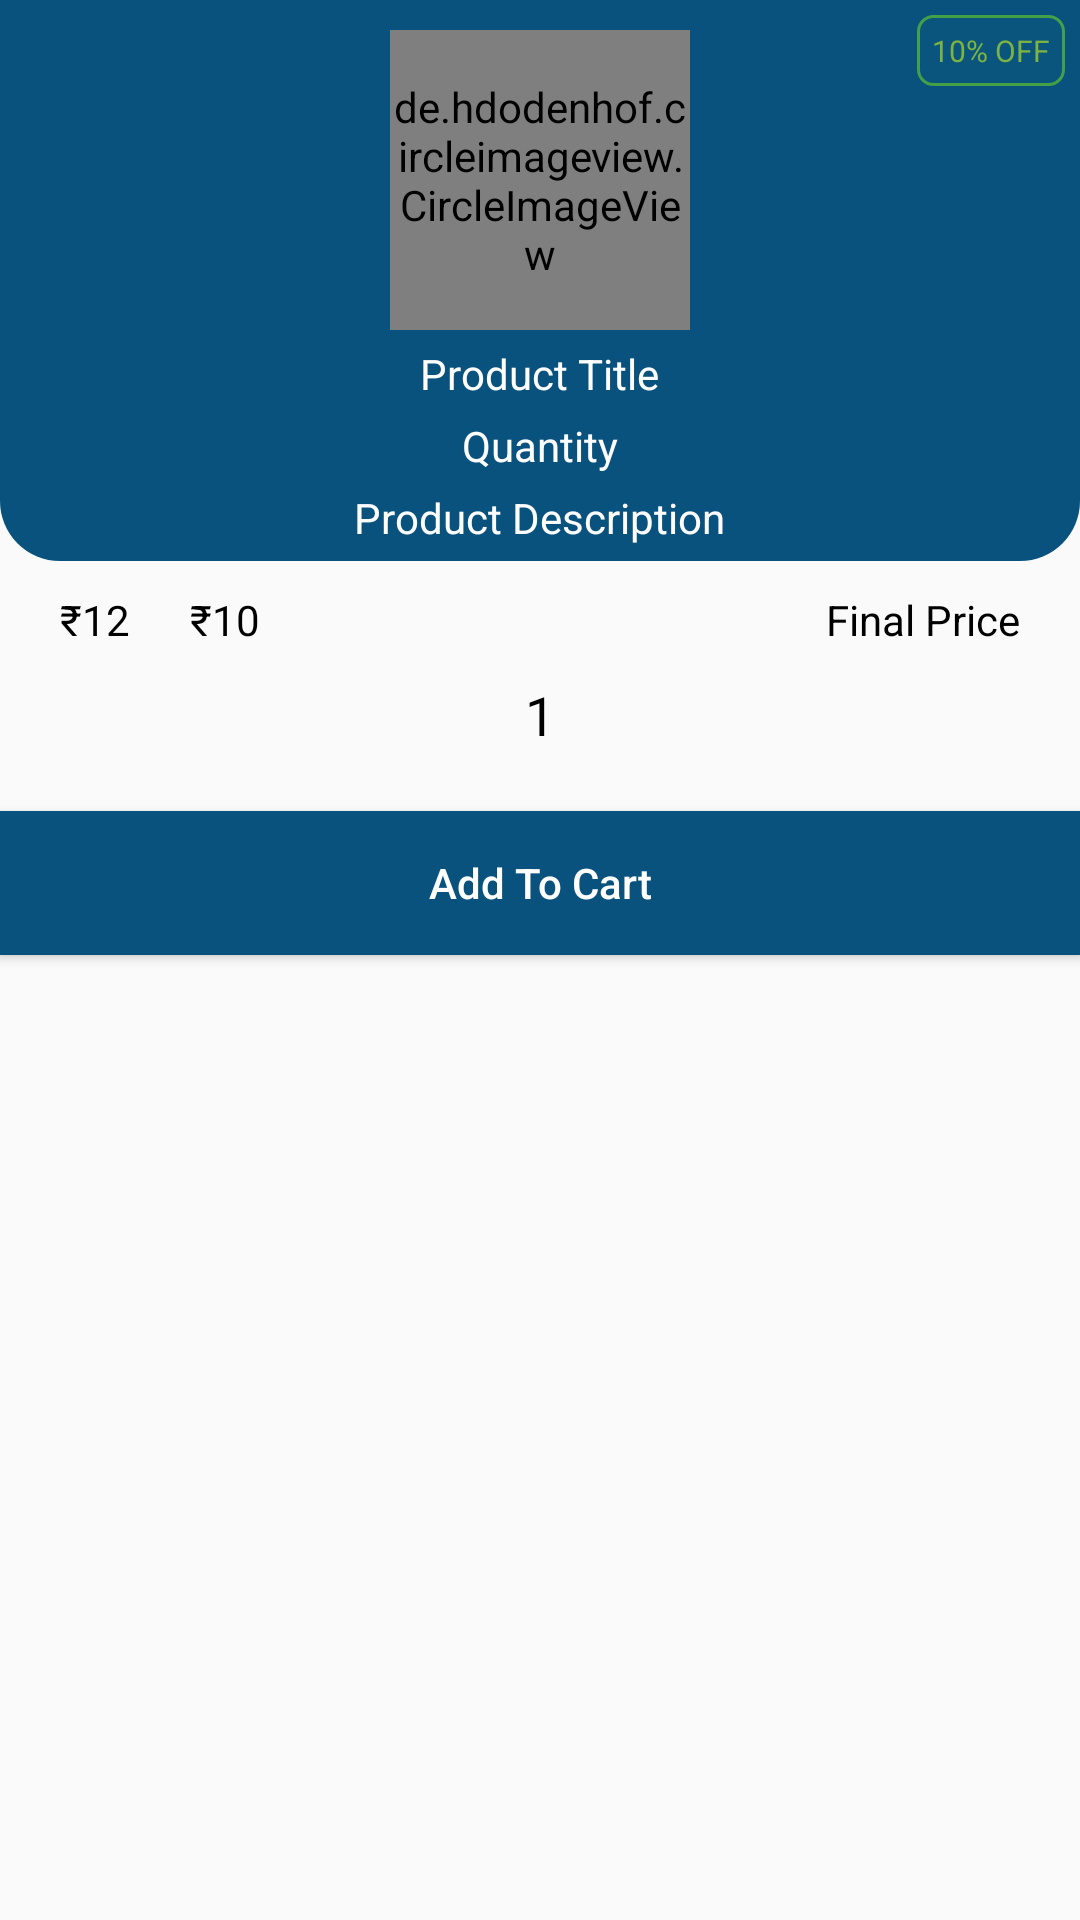

Android layout source for this screen:
<!-- AndroidManifest.xml: application theme Theme.GoGrocery -->
<!-- res/layout/dialog_quantity.xml -->
<?xml version="1.0" encoding="utf-8"?>
<LinearLayout xmlns:android="http://schemas.android.com/apk/res/android"
    android:layout_width="match_parent"
    android:layout_height="wrap_content"
    xmlns:app="http://schemas.android.com/apk/res-auto"
    android:orientation="vertical">

    <RelativeLayout
        android:layout_width="match_parent"
        android:layout_height="wrap_content"
        android:background="@drawable/shape_rect01">

        <de.hdodenhof.circleimageview.CircleImageView
            android:id="@+id/productIv"
            android:layout_width="100dp"
            android:layout_height="100dp"
            android:layout_centerHorizontal="true"
            android:layout_marginTop="10dp"
            android:src="@drawable/ic_cart_gray"
            app:civ_circle_background_color="#ffffff"
            app:civ_border_width="2dp"
            app:civ_border_color="#FFFFFF"/>

        <TextView
            android:id="@+id/titleTv"
            android:layout_width="wrap_content"
            android:layout_height="wrap_content"
            android:layout_centerHorizontal="true"
            android:layout_below="@+id/productIv"
            android:layout_marginTop="5dp"
            android:text="Product Title"
            android:textColor="@color/colorWhite"/>

        <TextView
            android:id="@+id/pQuantityTv"
            android:layout_width="wrap_content"
            android:layout_height="wrap_content"
            android:layout_centerHorizontal="true"
            android:layout_below="@+id/titleTv"
            android:layout_marginTop="5dp"
            android:text="Quantity"
            android:textColor="@color/colorWhite"/>

        <TextView
            android:id="@+id/descriptionTv"
            android:layout_width="wrap_content"
            android:layout_height="wrap_content"
            android:layout_centerHorizontal="true"
            android:layout_below="@+id/pQuantityTv"
            android:layout_marginTop="5dp"
            android:paddingBottom="5dp"
            android:text="Product Description"
            android:textColor="@color/colorWhite"/>

        <TextView
            android:id="@+id/discountedNoteTv"
            android:layout_width="wrap_content"
            android:layout_height="wrap_content"
            android:layout_alignParentEnd="true"
            android:layout_alignParentRight="true"
            android:layout_margin="5dp"
            android:text="10% OFF"
            android:padding="5dp"
            android:textColor="@color/colorGreen"
            android:textSize="10sp"
            android:background="@drawable/shape_rect05"/>

    </RelativeLayout>

    <RelativeLayout
        android:layout_width="match_parent"
        android:layout_height="wrap_content"
        android:layout_marginStart="10dp"
        android:layout_marginLeft="10dp"
        android:layout_marginEnd="10dp">

        <TextView
            android:id="@+id/originalPriceTv"
            android:layout_width="wrap_content"
            android:layout_height="wrap_content"
            android:padding="10dp"
            android:text="₹12"
            android:textAlignment="textStart"
            android:textColor="@color/colorBlack"
            android:gravity="start" />

        <TextView
            android:id="@+id/priceDiscountedTv"
            android:layout_width="wrap_content"
            android:layout_height="wrap_content"
            android:padding="10dp"
            android:layout_toEndOf="@+id/originalPriceTv"
            android:text="₹10"
            android:textAlignment="textStart"
            android:textColor="@color/colorBlack"
            android:layout_toRightOf="@+id/originalPriceTv"
            android:gravity="start" />

        <TextView
            android:id="@+id/finalPriceTv"
            android:layout_width="wrap_content"
            android:layout_height="wrap_content"
            android:padding="10dp"
            android:layout_alignParentEnd="true"
            android:text="Final Price"
            android:textAlignment="textStart"
            android:textColor="@color/colorBlack"
            android:gravity="start"
            android:layout_alignParentRight="true" />

    </RelativeLayout>

    <LinearLayout
        android:layout_width="match_parent"
        android:layout_height="wrap_content"
        android:orientation="horizontal"
        android:gravity="center_horizontal"
        android:layout_marginStart="10dp"
        android:layout_marginEnd="10dp">

        <ImageButton
            android:id="@+id/decrementBtn"
            android:layout_width="wrap_content"
            android:layout_height="wrap_content"
            android:paddingRight="20dp"
            android:layout_gravity="center_vertical"
            android:background="@null"
            android:src="@drawable/ic_remove_black"/>

        <TextView
            android:id="@+id/quantityTv"
            android:layout_width="wrap_content"
            android:layout_height="wrap_content"
            android:text="1"
            android:textColor="@color/colorBlack"
            android:textSize="18sp"/>

        <ImageButton
            android:id="@+id/incrementBtn"
            android:layout_width="wrap_content"
            android:layout_height="wrap_content"
            android:layout_gravity="center_vertical"

            android:background="@null"
            android:paddingLeft="20dp"
            android:src="@drawable/ic_add_black"/>

    </LinearLayout>

    <Button
        android:id="@+id/continueBtn"
        android:layout_width="match_parent"
        android:layout_height="wrap_content"
        android:layout_marginTop="20dp"
        android:background="@color/colorPrimary"
        android:padding="5dp"
        android:text="Add To Cart"
        android:textColor="@color/colorWhite"
        android:textAllCaps="false"/>

</LinearLayout>
<!-- resources referenced by this layout -->
<resources>
  <color name="colorBlack">#000000</color>
  <color name="colorGreen">#7CB342</color>
  <color name="colorPrimary">#0A527E</color>
      //6200EE
  <color name="colorWhite">#FFFFFF</color>
  <!-- drawable ic_cart_gray (drawable) -->
  <vector
      android:height="24dp"
      android:tint="#C9C9C9"
      android:viewportHeight="24"
      android:viewportWidth="24"
      android:width="24dp"
      xmlns:android="http://schemas.android.com/apk/res/android">
  
      <path android:fillColor="@android:color/white"
          android:pathData="M7,18c-1.1,0 -1.99,0.9 -1.99,2S5.9,22 7,22s2,-0.9 2,-2 -0.9,-2 -2,-2zM1,2v2h2l3.6,7.59 -1.35,2.45c-0.16,0.28 -0.25,0.61 -0.25,0.96 0,1.1 0.9,2 2,2h12v-2L7.42,15c-0.14,0 -0.25,-0.11 -0.25,-0.25l0.03,-0.12 0.9,-1.63h7.45c0.75,0 1.41,-0.41 1.75,-1.03l3.58,-6.49c0.08,-0.14 0.12,-0.31 0.12,-0.48 0,-0.55 -0.45,-1 -1,-1L5.21,4l-0.94,-2L1,2zM17,18c-1.1,0 -1.99,0.9 -1.99,2s0.89,2 1.99,2 2,-0.9 2,-2 -0.9,-2 -2,-2z"/>
  </vector>
  <!-- drawable shape_rect01 (drawable) -->
  <?xml version="1.0" encoding="utf-8"?>
  <shape xmlns:android="http://schemas.android.com/apk/res/android"
      android:shape="rectangle">
      <solid android:color="#0A527E"/>
      <corners android:bottomLeftRadius="20dp"
          android:bottomRightRadius="20dp"/>
  </shape>
  <!-- drawable shape_rect05 (drawable) -->
  <?xml version="1.0" encoding="utf-8"?>
  <shape xmlns:android="http://schemas.android.com/apk/res/android"
      android:shape="rectangle">
  
      <solid android:color="#0D00897B"/>
      <corners android:radius="5dp"/>
      <stroke android:color="#43A047"
          android:width="1dp"/>
  
  </shape>
  <style name="Theme.GoGrocery" parent="Theme.AppCompat.DayNight.NoActionBar">
          
          <item name="colorPrimary">@color/purple_500</item>
          <item name="colorPrimaryVariant">@color/purple_700</item>
          <item name="colorOnPrimary">@color/colorWhite</item>
          
          <item name="colorSecondary">@color/teal_200</item>
          <item name="colorSecondaryVariant">@color/teal_700</item>
          <item name="colorOnSecondary">@color/colorBlack</item>
          
          <item name="android:statusBarColor" tools:targetApi="l">?attr/colorPrimaryVariant</item>
          
      </style>
  <color name="purple_500">#FF6200EE</color>
  <color name="purple_700">#FF3700B3</color>
  <color name="teal_200">#FF03DAC5</color>
  <color name="teal_700">#FF018786</color>
</resources>
